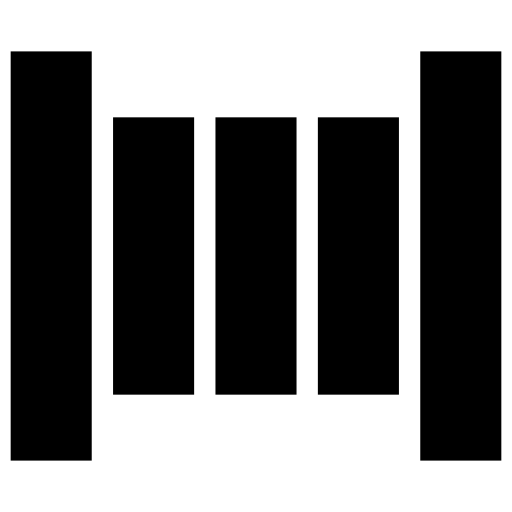
t = 0.00 s
t = 0.90 s: frame unchanged from t = 0.00 s, image omitted
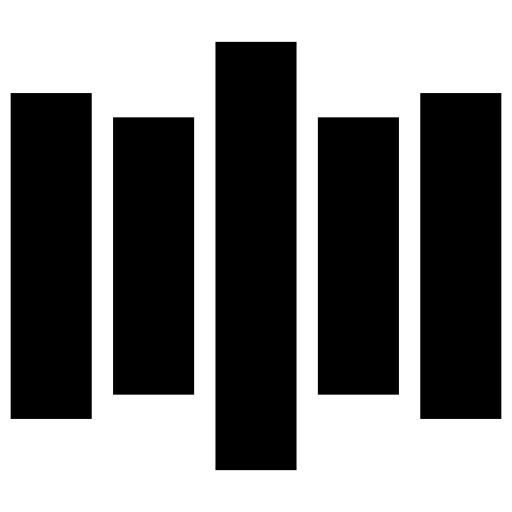
t = 0.98 s
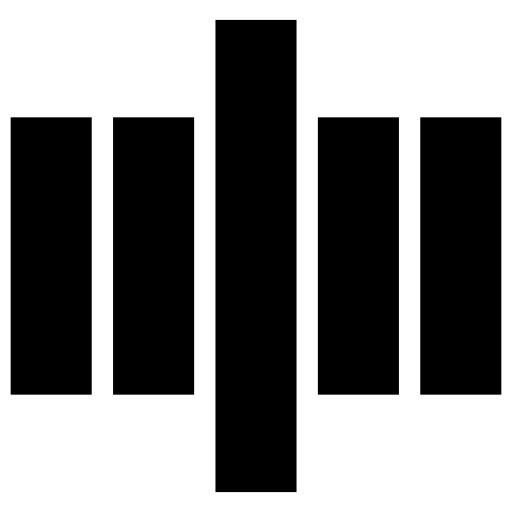
t = 1.05 s
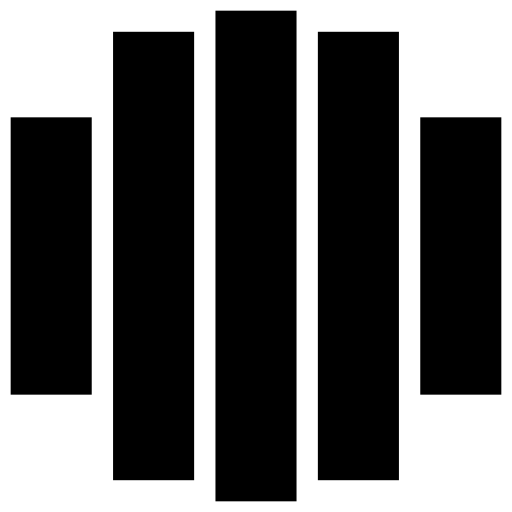
t = 1.20 s
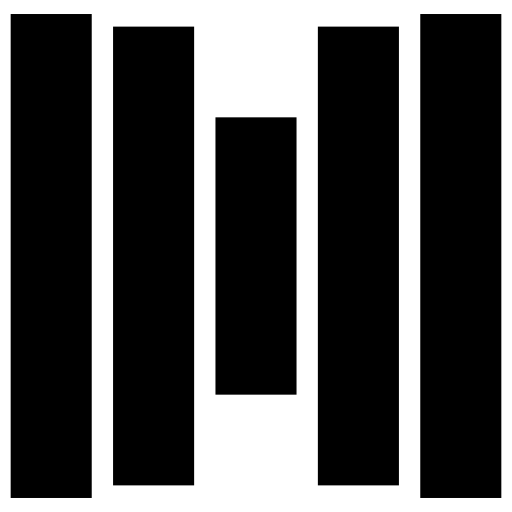
t = 1.50 s

The animated SVG that drew these frames (rendered in a browser with its animation timeline set to each time). Animation: 1 CSS @keyframes rule; one cycle of 1.80 s, repeats indefinitely.

<svg width="24" height="24" viewBox="0 0 24 24" xmlns="http://www.w3.org/2000/svg" fill="currentColor" stroke="currentColor"><style>.spinner_7uc5{animation:spinner_3l8F .9s linear infinite;animation-delay:-.9s}.spinner_RibN{animation-delay:-.7s}.spinner_ZAxd{animation-delay:-.5s}@keyframes spinner_3l8F{0%,66.66%{animation-timing-function:cubic-bezier(0.14,.73,.34,1);y:6px;height:12px}33.33%{animation-timing-function:cubic-bezier(0.65,.26,.82,.45);y:1px;height:22px}}</style><rect class="spinner_7uc5 spinner_ZAxd" x="1" y="6" width="2.8" height="12"/><rect class="spinner_7uc5 spinner_RibN" x="5.8" y="6" width="2.8" height="12"/><rect class="spinner_7uc5" x="10.6" y="6" width="2.8" height="12"/><rect class="spinner_7uc5 spinner_RibN" x="15.4" y="6" width="2.8" height="12"/><rect class="spinner_7uc5 spinner_ZAxd" x="20.2" y="6" width="2.8" height="12"/></svg>